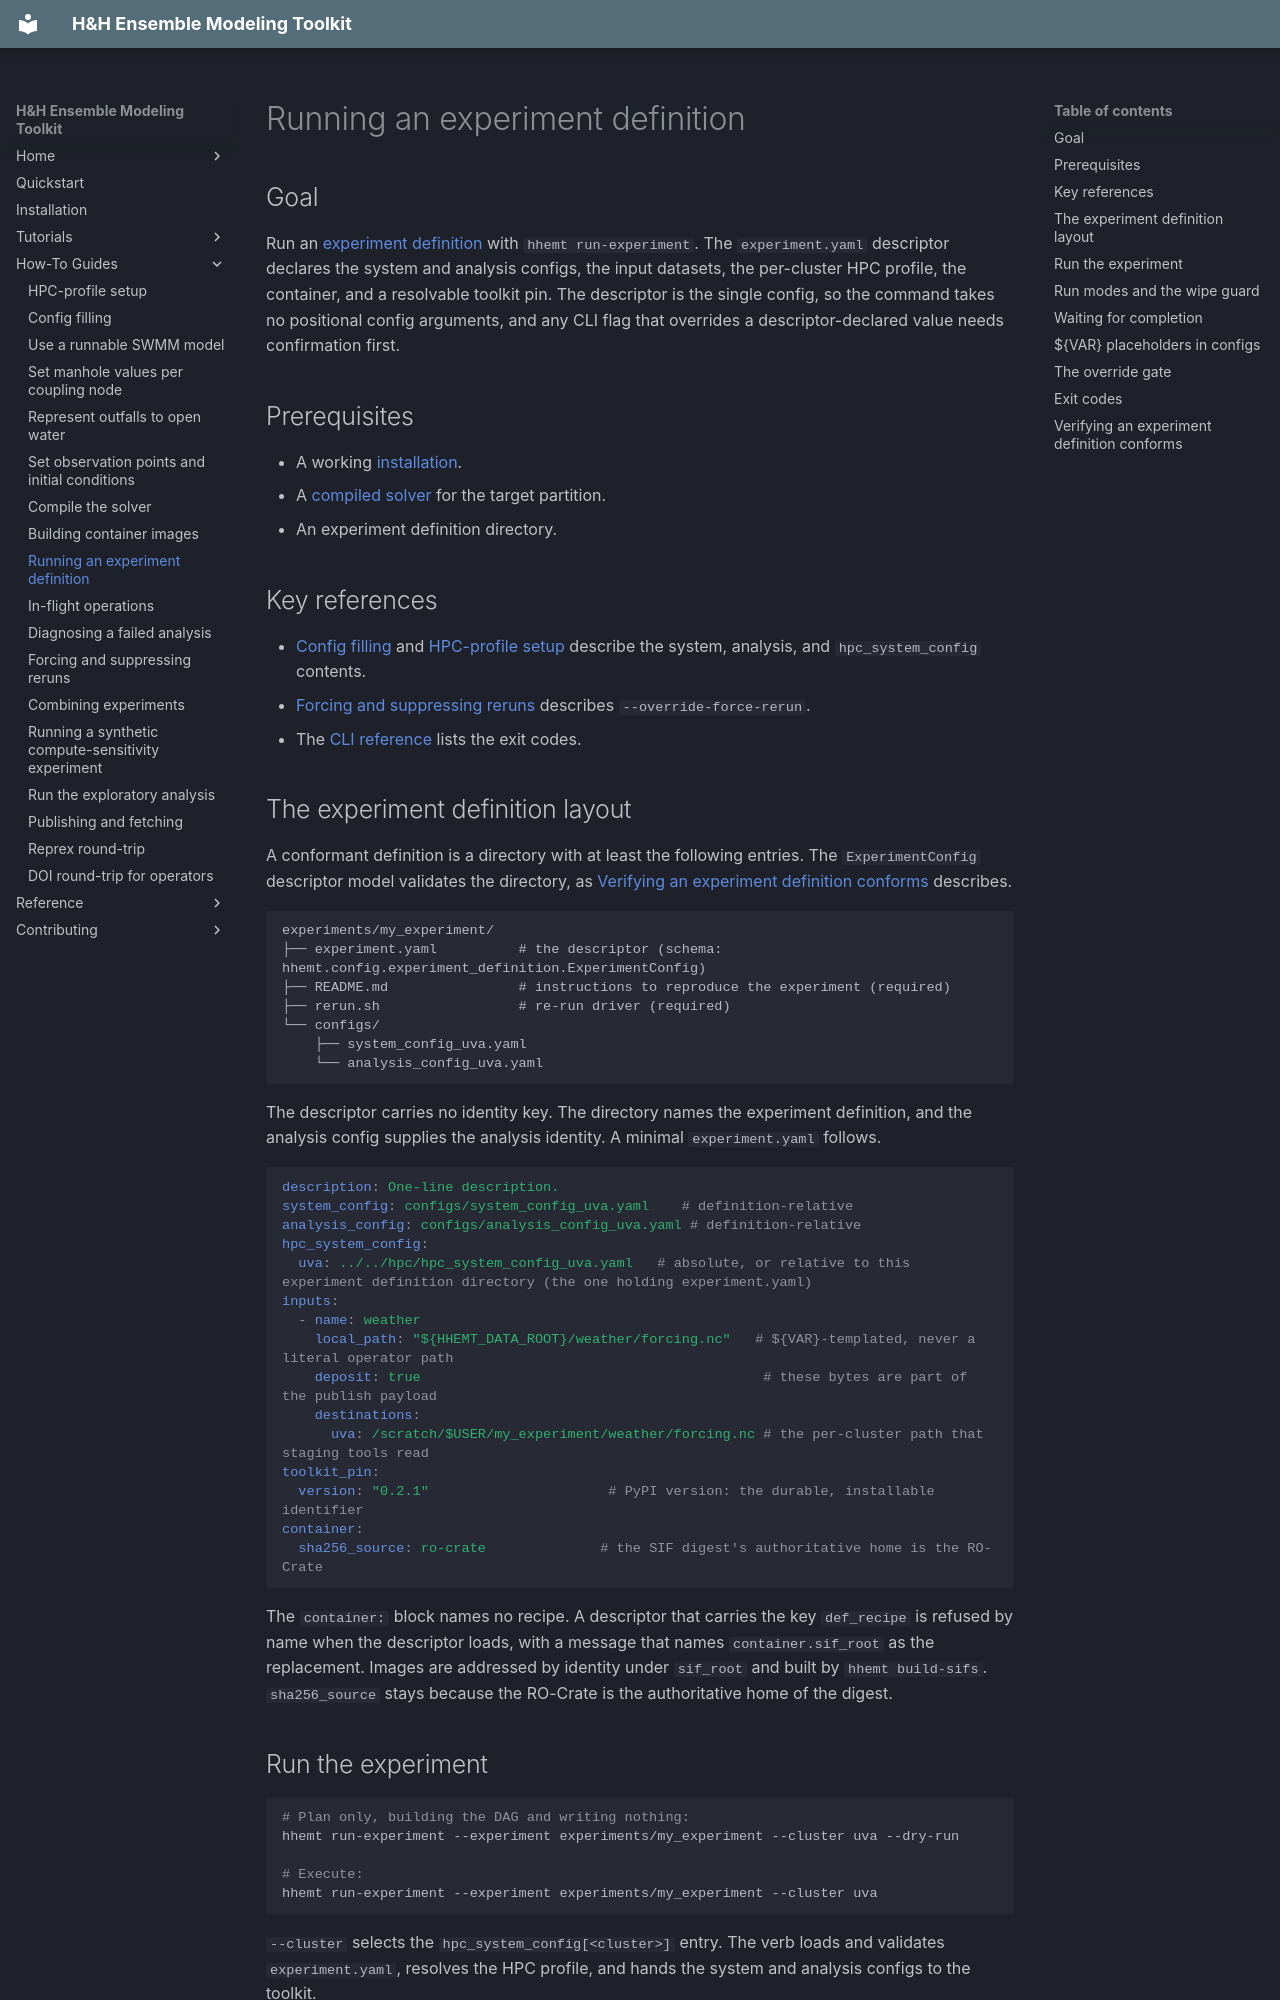

repository: lassiterdc/hhemt · page: how-to/running-an-experiment-definition/index.html · generator: mkdocs

# Running an experiment definition

## Goal

Run an [experiment definition](../reference/glossary.md#experiment-definition) with `hhemt run-experiment`. The `experiment.yaml` descriptor declares the system and analysis configs, the input datasets, the per-cluster HPC profile, the container, and a resolvable toolkit pin. The descriptor is the single config, so the command takes no positional config arguments, and any CLI flag that overrides a descriptor-declared value needs confirmation first.

## Prerequisites

- A working [installation](installation.md).
- A [compiled solver](compiling-the-solver.md#on-a-cluster) for the target partition.
- An experiment definition directory.

## Key references

- [Config filling](config-filling.md) and [HPC-profile setup](hpc-profile-setup.md) describe the system, analysis, and `hpc_system_config` contents.
- [Forcing and suppressing reruns](forcing-reruns.md) describes `--override-force-rerun`.
- The [CLI reference](../reference/cli.md#exit-codes) lists the exit codes.

## The experiment definition layout

A conformant definition is a directory with at least the following entries. The `ExperimentConfig` descriptor model validates the directory, as [Verifying an experiment definition conforms](#verifying-an-experiment-definition-conforms) describes.

```
experiments/my_experiment/
├── experiment.yaml          # the descriptor (schema: hhemt.config.experiment_definition.ExperimentConfig)
├── README.md                # instructions to reproduce the experiment (required)
├── rerun.sh                 # re-run driver (required)
└── configs/
    ├── system_config_uva.yaml
    └── analysis_config_uva.yaml
```

The descriptor carries no identity key. The directory names the experiment definition, and the analysis config supplies the analysis identity. A minimal `experiment.yaml` follows.

```yaml
description: One-line description.
system_config: configs/system_config_uva.yaml    # definition-relative
analysis_config: configs/analysis_config_uva.yaml # definition-relative
hpc_system_config:
  uva: ../../hpc/hpc_system_config_uva.yaml   # absolute, or relative to this experiment definition directory (the one holding experiment.yaml)
inputs:
  - name: weather
    local_path: "${HHEMT_DATA_ROOT}/weather/forcing.nc"   # ${VAR}-templated, never a literal operator path
    deposit: true                                          # these bytes are part of the publish payload
    destinations:
      uva: /scratch/$USER/my_experiment/weather/forcing.nc # the per-cluster path that staging tools read
toolkit_pin:
  version: "0.2.1"                      # PyPI version: the durable, installable identifier
container:
  sha256_source: ro-crate              # the SIF digest's authoritative home is the RO-Crate
```

The `container:` block names no recipe. A descriptor that carries the key `def_recipe` is refused by name when the descriptor loads, with a message that names `container.sif_root` as the replacement. Images are addressed by identity under `sif_root` and built by `hhemt build-sifs`. `sha256_source` stays because the RO-Crate is the authoritative home of the digest.

## Run the experiment

```bash
# Plan only, building the DAG and writing nothing:
hhemt run-experiment --experiment experiments/my_experiment --cluster uva --dry-run

# Execute:
hhemt run-experiment --experiment experiments/my_experiment --cluster uva
```

`--cluster` selects the `hpc_system_config[<cluster>]` entry. The verb loads and validates `experiment.yaml`, resolves the HPC profile, and hands the system and analysis configs to the toolkit.

Compile the solver for the partition that the experiment targets before the first execution. [Compile the solver](compiling-the-solver.md#on-a-cluster) covers the command and the resolved config paths that `--dry-run` writes.
